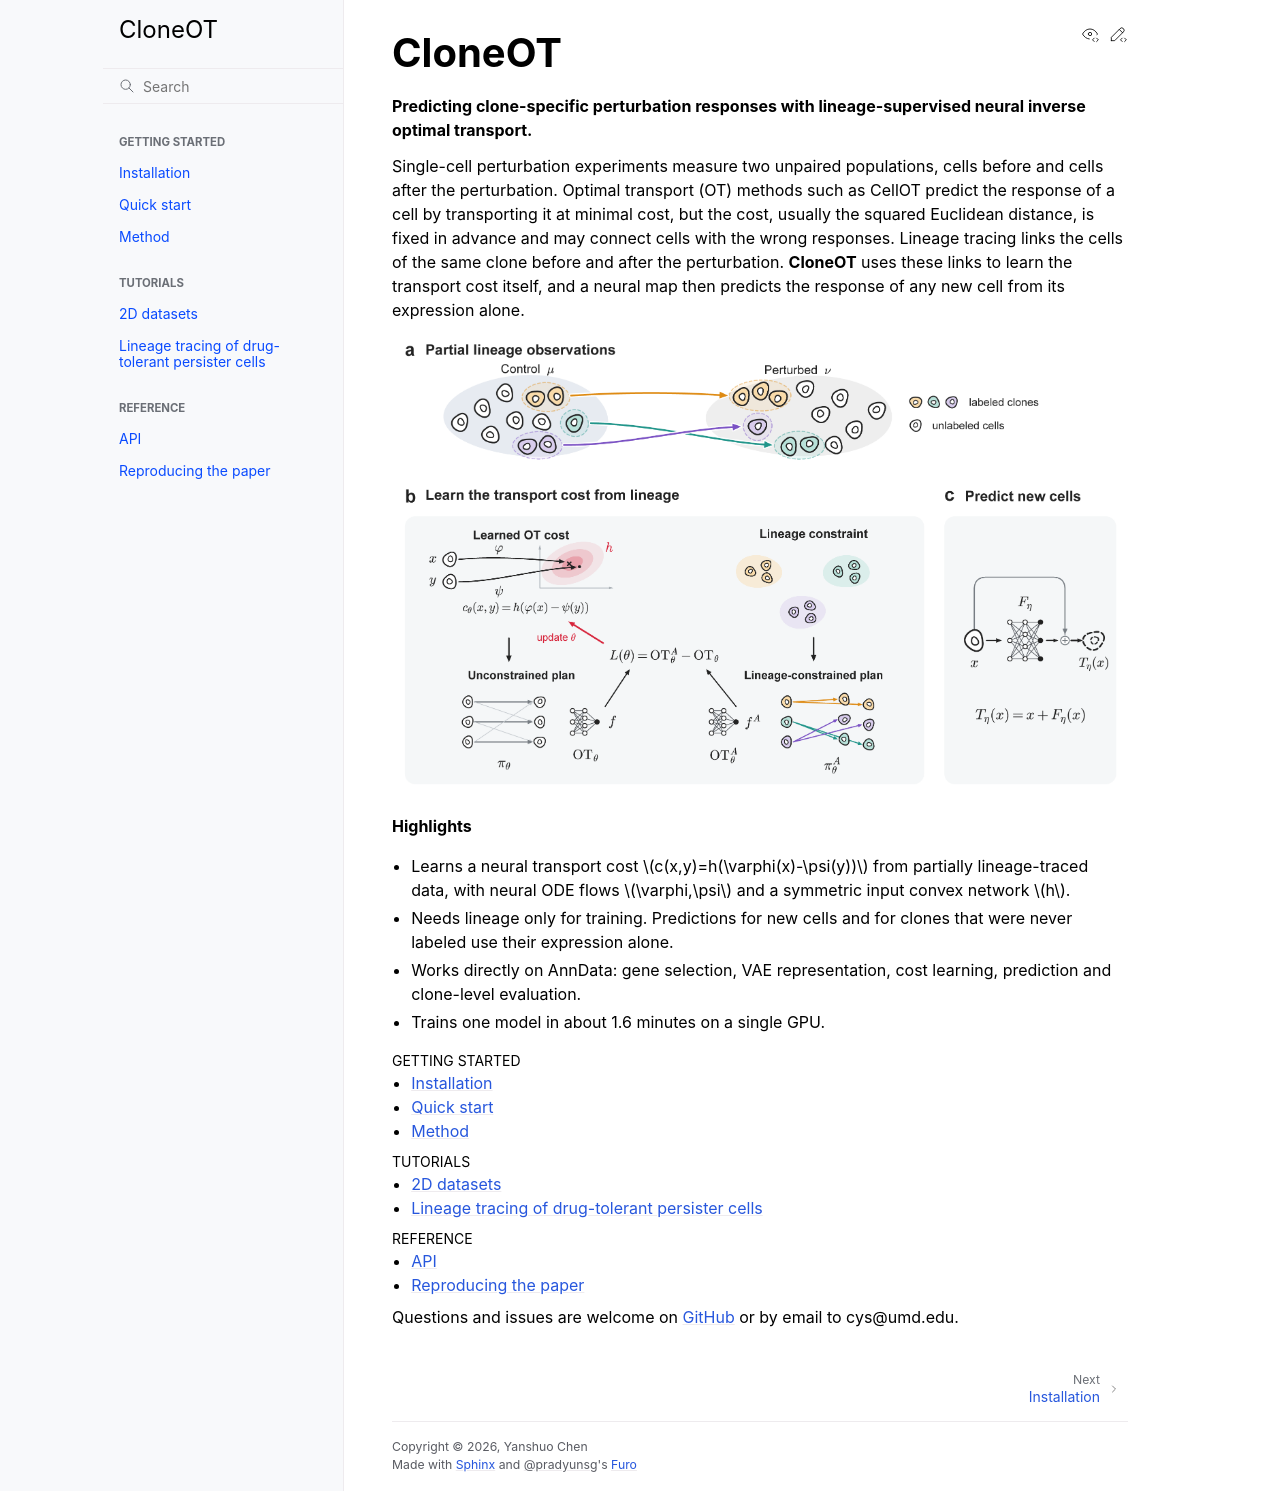

repository: poseidonchan/CloneOT · page: index.html · generator: sphinx

# CloneOT

**Predicting clone-specific perturbation responses with lineage-supervised neural inverse optimal transport.**

Single-cell perturbation experiments measure two unpaired populations, cells before and cells after the perturbation.
Optimal transport (OT) methods such as CellOT predict the response of a cell by transporting it at minimal cost, but the
cost, usually the squared Euclidean distance, is fixed in advance and may connect cells with the wrong responses.
Lineage tracing links the cells of the same clone before and after the perturbation. **CloneOT** uses these links to
learn the transport cost itself, and a neural map then predicts the response of any new cell from its expression alone.

```{image} _static/overview.png
:alt: Overview of CloneOT
:width: 100%
```

**Highlights**

- Learns a neural transport cost $c(x,y)=h(\varphi(x)-\psi(y))$ from partially lineage-traced data, with neural ODE
  flows $\varphi,\psi$ and a symmetric input convex network $h$.
- Needs lineage only for training. Predictions for new cells and for clones that were never labeled use their
  expression alone.
- Works directly on AnnData: gene selection, VAE representation, cost learning, prediction and clone-level evaluation.
- Trains one model in about 1.6 minutes on a single GPU.

```{toctree}
:maxdepth: 1
:caption: Getting started

installation
quickstart
method
```

```{toctree}
:maxdepth: 1
:caption: Tutorials

tutorials/simulations
tutorials/watermelon
```

```{toctree}
:maxdepth: 1
:caption: Reference

api
reproducibility
```

Questions and issues are welcome on [GitHub](https://github.com/poseidonchan/CloneOT/issues) or by email to
cys@umd.edu.
